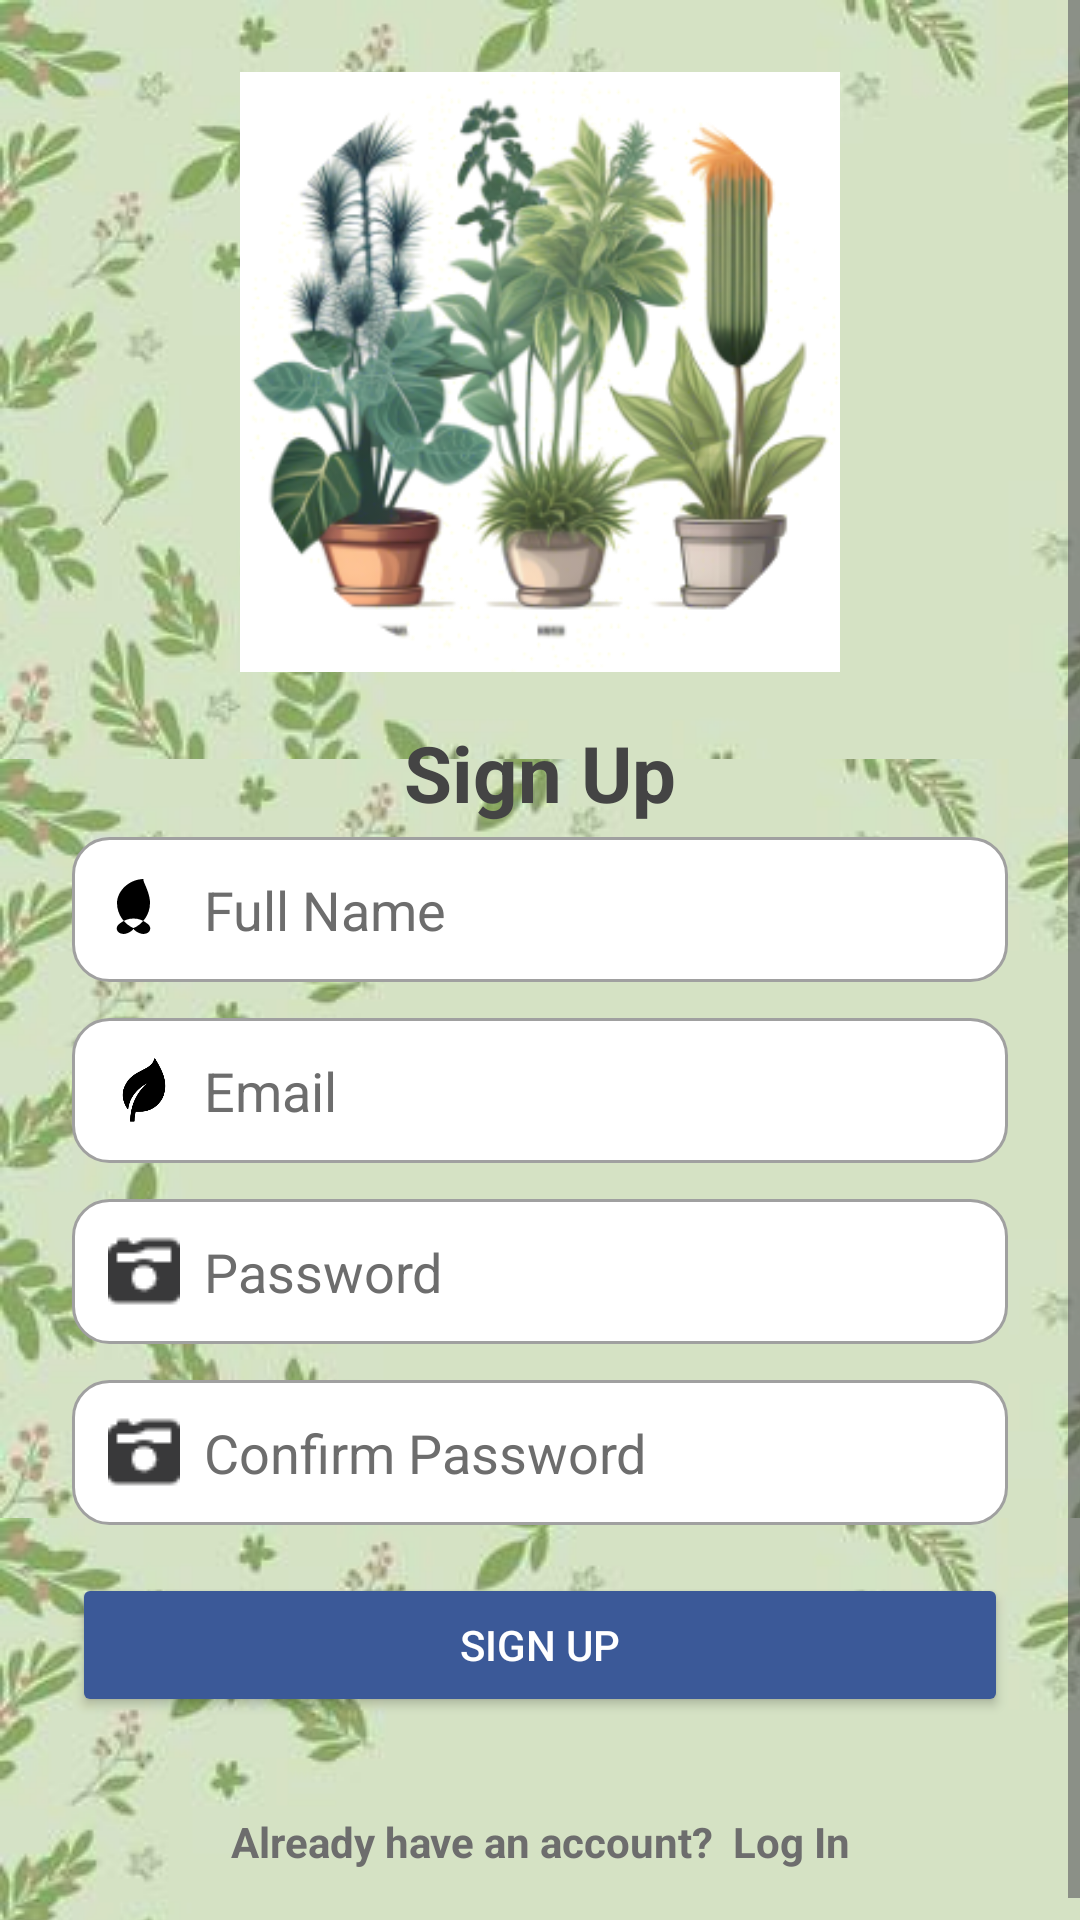

Here is an Android app screen rendered from its layout file. Give the layout XML and the strings, colors and styles it references.
<!-- AndroidManifest.xml: application theme Base.Theme.GreenSpace -->
<!-- res/layout/activity_signup.xml -->
<?xml version="1.0" encoding="utf-8"?>
<ScrollView xmlns:android="http://schemas.android.com/apk/res/android"
    android:layout_width="match_parent"
    android:layout_height="match_parent"
    android:fillViewport="true"
    android:background="@drawable/plant_background">

    <LinearLayout
        android:layout_width="match_parent"
        android:layout_height="wrap_content"
        android:orientation="vertical"
        android:gravity="center"
        android:padding="24dp">

        
        <ImageView
            android:id="@+id/imgLogo"
            android:layout_width="200dp"
            android:layout_height="200dp"
            android:src="@drawable/plant_login"
            android:scaleType="fitCenter"
            android:layout_marginBottom="16dp"/>

        
        <TextView
            android:layout_width="wrap_content"
            android:layout_height="wrap_content"
            android:text="Sign Up"
            android:textSize="26sp"
            android:textStyle="bold"
            android:textColor="#444444"
            android:gravity="center"
            android:layout_marginBottom="4dp"/>

        
        <LinearLayout
            android:layout_width="match_parent"
            android:layout_height="wrap_content"
            android:orientation="horizontal"
            android:background="@drawable/rounded_edittext"
            android:padding="12dp"
            android:layout_marginBottom="12dp">

            <ImageView
                android:layout_width="24dp"
                android:layout_height="24dp"
                android:src="@drawable/username_icon"
                android:layout_marginEnd="8dp"/>

            <EditText
                android:id="@+id/etName"
                android:layout_width="0dp"
                android:layout_weight="1"
                android:layout_height="wrap_content"
                android:hint="Full Name"
                android:textColorHint="#6D6D6D"
                android:textColor="#222222"
                android:background="@android:color/transparent"/>
        </LinearLayout>

        
        <LinearLayout
            android:layout_width="match_parent"
            android:layout_height="wrap_content"
            android:orientation="horizontal"
            android:background="@drawable/rounded_edittext"
            android:padding="12dp"
            android:layout_marginBottom="12dp">

            <ImageView
                android:layout_width="24dp"
                android:layout_height="24dp"
                android:src="@drawable/leaf_icon"
                android:layout_marginEnd="8dp"/>

            <EditText
                android:id="@+id/etEmail"
                android:layout_width="0dp"
                android:layout_weight="1"
                android:layout_height="wrap_content"
                android:hint="Email"
                android:textColorHint="#6D6D6D"
                android:textColor="#222222"
                android:background="@android:color/transparent"/>
        </LinearLayout>

        
        <LinearLayout
            android:layout_width="match_parent"
            android:layout_height="wrap_content"
            android:orientation="horizontal"
            android:background="@drawable/rounded_edittext"
            android:padding="12dp"
            android:layout_marginBottom="12dp">

            <ImageView
                android:layout_width="24dp"
                android:layout_height="24dp"
                android:src="@drawable/password_icon"
                android:layout_marginEnd="8dp"/>

            <EditText
                android:id="@+id/etPassword"
                android:layout_width="0dp"
                android:layout_weight="1"
                android:layout_height="wrap_content"
                android:hint="Password"
                android:textColorHint="#6D6D6D"
                android:textColor="#222222"
                android:inputType="textPassword"
                android:background="@android:color/transparent"/>
        </LinearLayout>

        
        <LinearLayout
            android:layout_width="match_parent"
            android:layout_height="wrap_content"
            android:orientation="horizontal"
            android:background="@drawable/rounded_edittext"
            android:padding="12dp"
            android:layout_marginBottom="16dp">

            <ImageView
                android:layout_width="24dp"
                android:layout_height="24dp"
                android:src="@drawable/password_icon"
                android:layout_marginEnd="8dp"/>

            <EditText
                android:id="@+id/etConfirmPassword"
                android:layout_width="0dp"
                android:layout_weight="1"
                android:layout_height="wrap_content"
                android:hint="Confirm Password"
                android:textColorHint="#6D6D6D"
                android:textColor="#222222"
                android:inputType="textPassword"
                android:background="@android:color/transparent"/>
        </LinearLayout>

        
        <Button
            android:id="@+id/btnSignUp"
            android:layout_width="match_parent"
            android:layout_height="wrap_content"
            android:text="Sign Up"
            android:textColor="@android:color/white"
            android:backgroundTint="#3B5998"
            android:layout_marginBottom="16dp"/>

        
        <TextView
            android:id="@+id/tvLoginLink"
            android:layout_width="wrap_content"
            android:layout_height="wrap_content"
            android:focusable="true"
            android:text="Already have an account?  Log In"
            android:textSize="14sp"
            android:textColor="#6D6D6D"
            android:gravity="center"
            android:layout_marginTop="16dp"
            android:clickable="true"
            android:textStyle="bold"/>

    </LinearLayout>
</ScrollView>
<!-- resources referenced by this layout -->
<resources>
  <!-- drawable leaf_icon: png bitmap (drawable, 3599 bytes) -->
  <!-- drawable password_icon: png bitmap (drawable, 545 bytes) -->
  <!-- drawable plant_background (drawable) -->
  <?xml version="1.0" encoding="utf-8"?>
  <layer-list xmlns:android="http://schemas.android.com/apk/res/android">
      <item>
          <color android:color="#F5F5F5"/>
      </item>
      <item>
          <bitmap
              android:src="@drawable/plant_pattern"
              android:tileMode="repeat"
              android:gravity="center"/>
      </item>
  </layer-list>
  <!-- drawable plant_login: png bitmap (drawable, 98335 bytes) -->
  <!-- drawable rounded_edittext (drawable) -->
  <?xml version="1.0" encoding="utf-8"?>
  <shape xmlns:android="http://schemas.android.com/apk/res/android"
      android:shape="rectangle">
      <corners android:radius="12dp"/>
      <solid android:color="#FFFFFF"/>
      <stroke android:width="1dp" android:color="#A0A0A0"/>
  </shape>
  <!-- drawable username_icon (drawable) -->
  <?xml version="1.0" encoding="utf-8"?>
  <vector xmlns:android="http://schemas.android.com/apk/res/android"
      android:width="24dp"
      android:height="24dp"
      android:viewportWidth="24"
      android:viewportHeight="24">
      <path
          android:fillColor="#000000"
          android:pathData="M12,2C7.03,2 3,6.03 3,10C3,13.87 5.47,17.14 8.67,18.44C8.11,19.21 7.24,19.84 6.19,20.16C5.13,20.5 4,20.29 3.31,19.53C2.63,18.76 2.88,17.53 3.84,16.91C5.2,15.78 6.79,15.17 8.5,15.17C10.21,15.17 11.8,15.78 13.16,16.91C14.12,17.53 14.37,18.76 13.69,19.53C13,20.29 11.87,20.5 10.81,20.16C9.76,19.84 8.89,19.21 8.33,18.44C11.53,17.14 14,13.87 14,10C14,6.03 10.97,2 12,2Z"/>
  </vector>
  <style name="Base.Theme.GreenSpace" parent="Theme.Material3.Light.NoActionBar">
          
          
          <item name="colorPrimary">@color/green</item>
          <item name="colorOnPrimary">@android:color/white</item>
          <item name="colorButtonNormal">@color/green</item>
          <item name="android:colorButtonNormal">@color/green</item>
          <item name="colorPrimaryVariant">@color/green_dark</item>
          <item name="colorAccent">@color/soft_green</item>
          <item name="android:colorBackground">@color/white</item>
          <item name="android:forceDarkAllowed" tools:targetApi="q">false</item>
      </style>
  <!-- drawable plant_pattern: png bitmap (drawable, 109630 bytes) -->
  <color name="green">#2E7D32</color>
  <color name="green_dark">#2E7D32</color>
  <color name="soft_green">#A8E6CF</color>
  <color name="white">#FFFFFFFF</color>
</resources>
